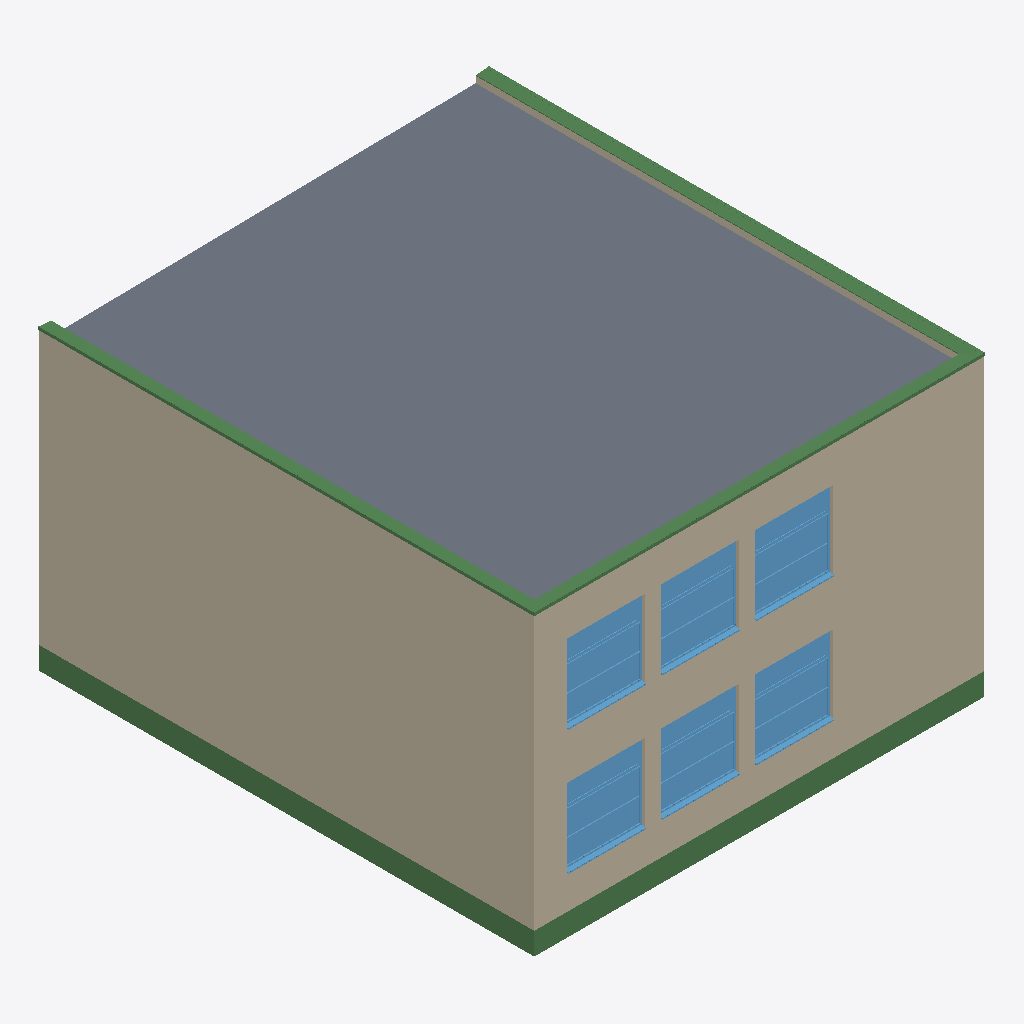
Isometric view of an IFC building model (IFC-SPF (STEP), schema IFC4, length unit millimetre), seen from the south-west, elements coloured by IFC class: 12 windows (light blue), 8 beams (green), 5 walls (beige), 1 slab (grey).
Extent 12.1 m × 13.4 m × 8.0 m (x, y, z). Storeys (3): Begane Grond at 0.00 m; 1e verdieping at 3.32 m; 2e Verdieping | Dak at 6.90 m. Elements (125): 41 IfcWall, 26 IfcSlab, 20 IfcWindowStandardCase, 10 IfcBeam, 7 IfcWindow, 6 IfcColumn, 5 IfcDoor, 4 IfcSanitaryTerminal, 3 IfcBuildingElementPart, 2 IfcStairFlight, 1 IfcRailing.

HEADER;
FILE_DESCRIPTION(('ViewDefinition[DesignTransferView]'),'2;1');
FILE_NAME('Eindmodel hoekje_B27.ifc','2024-04-30T14:24:40+02:00',(''),(''),'IfcOpenShell v0.7.0-f7c03db75','BlenderBIM [number]-bd5fd35','');
FILE_SCHEMA(('IFC4'));
ENDSEC;
DATA;
#1=IFCPROJECT('06DYelGXzB_R$vqlcKGmyD',$,'My Project',$,$,$,$,(#14,#26),#9);
#30=IFCSITE('25zo_x29z9GgUNddBZmiJF',$,'My Site',$,$,#53,$,$,$,$,$,$,$,$);
#36=IFCBUILDING('2TnbF15CH359198A5hnDfG',$,'My Building',$,$,#59,$,$,$,$,$,$);
#42=IFCBUILDINGSTOREY('0QloGa9Yz1KhFfjYXhs_ER',$,'Begane Grond',$,$,#3833,$,$,$,$);
#60333=IFCBUILDINGSTOREY('0pG_BJHhHDGOiU5NzpA0L5',$,'1e verdieping',$,$,#62241,$,$,$,$);
#83422=IFCBUILDINGSTOREY('3pRWR_onf3luN1qFwMkOMB',$,'2e Verdieping | Dak',$,$,#83449,$,$,$,$);
#86672=IFCSLAB('0mqPjScGDDjvBIKJam0V0J',$,'Slab',$,$,#86751,#86683,$,$);
#5032=IFCWALL('3fNVIU5616KRMfnPtqHbeB',$,'Wall',$,$,#78866,#5039,$,$);
#60867=IFCWALL('3xabUqaIfFcxJEyXoVBK0D',$,'Wall',$,$,#68379,#60878,$,$);
#5076=IFCWALL('3WOG0vez9BfOhICSPNgS1h',$,'Wall',$,$,#79143,#5082,$,$);
#61096=IFCWALL('0weHLwybnFkxFpym1HpKOQ',$,'Wall',$,$,#62332,#61237,$,$);
#79063=IFCBEAM('3CF$e_1UHEHAtOsXyWjrwC',$,'Beam',$,$,#85583,#79074,$,$);
#78789=IFCBEAM('3BV6NtG5z0EuAsKGoQXv6C',$,'Beam',$,$,#85593,#78801,$,$);
#83558=IFCBEAM('34LWbxGvP2vB8vehFUyKbW',$,'Beam',$,$,#84531,#83569,$,$);
#58022=IFCWINDOW('2NGs0Vn$19HPY8OPYWqkHj',$,'Window',$,$,#80017,#58055,'merk A',$,$,$,$,$);
#59440=IFCWINDOW('0osfg3olT1GfPuWqAdnr6C',$,'Window.003',$,$,#80032,#59453,'merk A',$,$,$,$,$);
#62181=IFCWINDOW('02pa7RF8v1iuZ7tpQq_PSN',$,'Window.005',$,$,#82278,#62194,'merk A',$,$,$,$,$);
#62153=IFCWINDOW('1X$CVSIWL3sxK7yfA1abpi',$,'Window.004',$,$,#82273,#62166,'merk A',$,$,$,$,$);
#62209=IFCWINDOW('101DXG7BnDzuOtQf6_9I9u',$,'Window',$,$,#82268,#62222,'merk A',$,$,$,$,$);
#59663=IFCWINDOW('35GRr6GNr7_9e4umvLzxpT',$,'Window',$,$,#80022,#59676,'merk A',$,$,$,$,$);
#83528=IFCBEAM('3aKAVJjf95I9tdfhnBDqnX',$,'Beam',$,$,#84526,#83539,$,$);
#83588=IFCBEAM('0RTj_QuDD82QhjC29FtOBJ',$,'Beam',$,$,#84536,#83599,$,$);
#84301=IFCWALL('0$Ep3Ij9D1g8nzFlLTz4rL',$,'Wall',$,$,#91761,#84307,$,$);
#82956=IFCBEAM('3VNhBBTW1DLuFuJMfA0vXG',$,'Beam',$,$,#84511,#82968,$,$);
#83004=IFCBEAM('0gZVCAGbz8AP9RDWt4X2pJ',$,'Beam',$,$,#84516,#83015,$,$);
#83102=IFCBEAM('2uQFnzrovDWvnX59C$oyYH',$,'Beam',$,$,#84521,#83113,$,$);
#61769=IFCWINDOWSTANDARDCASE('35F$6WoeX6gOoXmAMHqFBC',$,'Onderdorpel',$,$,#82283,#61775,$,$,$,$,$,$);
#58140=IFCWINDOWSTANDARDCASE('3svoHyu6rA4gxuzG8tTiJ2',$,'Onderdorpel',$,$,#58179,#58168,$,$,$,$,$,$);
#59696=IFCWINDOWSTANDARDCASE('1MbsK9Pln2pvqiElVotbri',$,'Onderdorpel',$,$,#60045,#59702,$,$,$,$,$,$);
#61897=IFCWINDOWSTANDARDCASE('1cM3fLZPL5MR_v8v0SZmX_',$,'Onderdorpel',$,$,#82288,#61903,$,$,$,$,$,$);
#62025=IFCWINDOWSTANDARDCASE('12JC11wBL3Sv1P1eBLK7Rd',$,'Onderdorpel',$,$,#82293,#62031,$,$,$,$,$,$);
#59530=IFCWINDOWSTANDARDCASE('2b54BBfXn8Vh5PJe_A7p6P',$,'Onderdorpel',$,$,#59695,#59536,$,$,$,$,$,$);
ENDSEC;